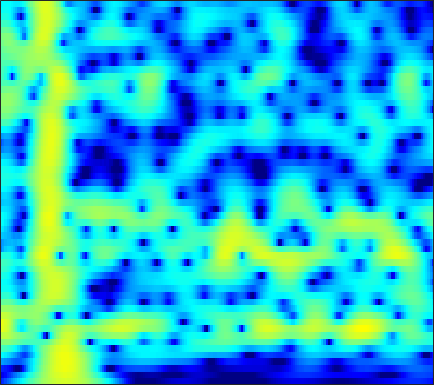

Data behind this chart, as committed beside it:
-17.316, -16.299, -14.957, -13.631, -12.656, -11.383, -10.145, -9.2447, -8.0806, -6.9623, -5.8898, -5.1162, -4.1263, -3.1866, -2.5161, -1.6685, -0.87462, -0.3155, 0.38043, 1.0185, 1.5975, 1.9927, 2.4678, 2.8828
-20.61, -19.56, -18.26, -17.03, -16.14, -14.95, -13.75, -12.83, -11.57, -10.28, -8.968, -7.981, -6.678, -5.406, -4.482, -3.299, -2.182, -1.393, -0.4081, 0.4948, 1.313, 1.87, 2.537, 3.115
-17.06, -17.15, -17.48, -18.13, -18.89, -20.45, -22.89, -25.38, -26.95, -22.63, -17.98, -15.16, -12.06, -9.496, -7.82, -5.841, -4.098, -2.921, -1.506, -0.2492, 0.863, 1.608, 2.488, 3.244
-10.94, -11.21, -11.66, -12.24, -12.73, -13.42, -14.03, -14.36, -14.49, -14.16, -13.33, -12.44, -10.99, -9.368, -8.104, -6.421, -4.787, -3.616, -2.146, -0.7966, 0.4238, 1.252, 2.239, 3.09
-6.144, -6.474, -7.043, -7.761, -8.385, -9.333, -10.44, -11.38, -12.81, -14.36, -15.66, -15.95, -14.84, -12.54, -10.62, -8.171, -5.977, -4.501, -2.742, -1.197, 0.1542, 1.056, 2.114, 3.019
-2.857, -2.984, -3.276, -3.692, -4.099, -4.816, -5.791, -6.698, -8.097, -9.604, -10.94, -11.5, -11.18, -9.752, -8.36, -6.49, -4.782, -3.639, -2.281, -1.073, 0.01148, 0.7609, 1.685, 2.523
-0.1889, 0.07644, 0.2511, 0.2292, 0.08009, -0.2848, -0.7695, -1.161, -1.675, -2.155, -2.576, -2.819, -3.004, -3.049, -3.029, -3, -2.998, -3.014, -3.019, -2.919, -2.598, -2.153, -1.291, -0.2288
2.837, 2.982, 2.94, 2.628, 2.266, 1.694, 1.107, 0.6685, 0.08171, -0.4653, -0.9093, -1.158, -1.409, -1.665, -1.944, -2.523, -3.456, -4.471, -6.487, -9.871, -16.79, -23.37, -11.79, -6.275
4.945, 4.711, 4.143, 3.312, 2.515, 1.162, -0.6575, -2.407, -5.095, -7.243, -7.139, -5.897, -4.151, -2.907, -2.294, -1.822, -1.701, -1.847, -2.354, -3.06, -3.605, -3.664, -3.192, -2.361
5.175, 4.909, 4.389, 3.662, 2.892, 1.459, -0.4098, -1.941, -3.87, -5.274, -5.266, -4.315, -2.76, -1.488, -0.767, -0.08374, 0.2701, 0.3213, 0.1577, -0.1804, -0.6345, -1.053, -1.746, -2.578
3.421, 3.38, 3.208, 2.846, 2.457, 1.888, 1.405, 1.079, 0.6157, 0.2451, 0.1143, 0.144, 0.2795, 0.5256, 0.7384, 0.9236, 0.9121, 0.7977, 0.5419, 0.1197, -0.6219, -1.469, -3.025, -5.127
1.104, 1.244, 1.25, 1.106, 0.972, 0.7945, 0.5188, 0.2162, -0.1752, -0.3565, -0.3421, -0.2706, -0.09588, 0.1905, 0.4427, 0.7502, 1.006, 1.153, 1.239, 1.126, 0.8044, 0.4517, -0.1565, -0.9169
-1.64, -1.364, -1.238, -1.313, -1.493, -2.035, -2.906, -3.627, -4.494, -5.221, -5.588, -5.388, -4.479, -3.218, -2.257, -1.041, 0.0803, 0.796, 1.508, 1.983, 2.32, 2.493, 2.568, 2.465
-4.435, -4.103, -3.899, -4.04, -4.476, -5.455, -6.702, -7.904, -10.51, -15.47, -27.69, -22.41, -13.17, -8.44, -5.986, -3.464, -1.518, -0.363, 0.8691, 1.86, 2.631, 3.054, 3.445, 3.683
-6.064, -5.763, -5.683, -5.971, -6.374, -6.929, -7.673, -8.518, -9.653, -10.16, -10.2, -9.832, -8.582, -6.911, -5.553, -3.68, -1.987, -0.9075, 0.3691, 1.496, 2.391, 2.894, 3.405, 3.784
-6.015, -5.952, -6.15, -6.614, -7.055, -7.978, -9.356, -10.34, -11.27, -11.85, -11.72, -10.87, -9.052, -7.009, -5.494, -3.627, -1.986, -0.87, 0.4693, 1.559, 2.408, 2.936, 3.487, 3.831
-4.848, -5.009, -5.399, -5.994, -6.728, -8.23, -9.933, -11.64, -15.91, -23.99, -22.94, -16.26, -10.86, -7.407, -5.341, -3.111, -1.374, -0.2389, 1.058, 2.034, 2.762, 3.205, 3.625, 3.822
-3.526, -3.721, -4.069, -4.64, -5.204, -5.859, -6.577, -7.412, -8.175, -8.028, -7.798, -7.103, -5.516, -3.846, -2.624, -1.12, 0.2389, 1.137, 2.071, 2.745, 3.237, 3.435, 3.47, 3.327
-2.942, -3.113, -3.416, -3.81, -4.053, -4.434, -5.109, -5.312, -5.163, -5.166, -4.594, -3.758, -2.6, -1.286, -0.2639, 0.9773, 2.123, 2.833, 3.497, 3.922, 4.063, 3.903, 3.375, 2.544
-4.971, -4.813, -4.788, -4.805, -5.022, -5.957, -6.997, -7.686, -9.173, -10.18, -8.443, -6.291, -3.68, -1.368, 0.1553, 1.906, 3.291, 4.04, 4.779, 5.197, 5.13, 4.829, 4.043, 2.586
-12.27, -10.37, -8.81, -8.141, -8.255, -8.678, -9.646, -11.62, -14.14, -16.42, -13.59, -9.777, -6.181, -3.136, -1.335, 0.6464, 2.185, 3.054, 3.975, 4.511, 4.667, 4.603, 4.189, 3.402
-11.83, -11.03, -10.13, -9.773, -9.725, -9.522, -10.01, -10.22, -9.665, -9.586, -8.371, -7.091, -5.503, -3.648, -2.28, -0.6368, 0.7234, 1.651, 2.651, 3.299, 3.778, 3.93, 3.889, 3.711
-8.835, -9.026, -9.409, -9.924, -10.25, -11.09, -11.85, -11.75, -12, -11.28, -9.466, -8.39, -6.489, -4.518, -3.176, -1.458, 0.02214, 1.032, 2.118, 2.953, 3.584, 3.856, 4.037, 4.019
-7.014, -7.552, -8.545, -9.8, -11.19, -13.55, -16.39, -20.64, -26.81, -20.1, -14.66, -11.93, -8.601, -5.896, -4.109, -2.071, -0.2154, 0.9487, 2.199, 3.266, 3.94, 4.294, 4.545, 4.452
-5.775, -6.311, -7.231, -8.523, -9.821, -11.51, -14.21, -15.32, -16.78, -16.3, -14.14, -12.8, -9.726, -7.012, -4.966, -2.502, -0.3252, 1.052, 2.562, 3.767, 4.552, 4.947, 5.143, 4.964
-5.763, -6.061, -6.692, -7.597, -8.312, -9.818, -11.24, -12.64, -15.33, -17.77, -22.44, -20.93, -14.42, -9.537, -6.616, -3.403, -0.7968, 0.7375, 2.516, 3.778, 4.707, 5.145, 5.343, 5.218
-7.666, -7.538, -7.681, -8.095, -8.658, -9.546, -10.65, -11.85, -12.89, -14.81, -14.8, -14.49, -11.63, -8.622, -6.314, -3.598, -1.301, 0.1753, 1.819, 3.071, 3.995, 4.441, 4.771, 4.751
-9.243, -8.815, -8.624, -8.857, -9.285, -9.962, -11.02, -11.47, -12.27, -12.11, -11.52, -10.48, -8.64, -6.577, -4.989, -2.909, -1.072, 0.1906, 1.59, 2.72, 3.55, 3.972, 4.322, 4.369
-8.358, -8.109, -8.138, -8.606, -9.201, -10.54, -12.42, -14.45, -18.44, -19.89, -16.33, -12.74, -8.997, -6.088, -4.208, -2.096, -0.3132, 0.8368, 2.091, 3.085, 3.787, 4.148, 4.388, 4.385
-6.382, -6.35, -6.526, -6.984, -7.527, -8.57, -9.956, -11.29, -12.86, -13.21, -11.47, -9.342, -6.636, -4.223, -2.652, -0.836, 0.6945, 1.665, 2.713, 3.527, 4.062, 4.317, 4.398, 4.246
-5.187, -5.177, -5.263, -5.449, -5.674, -5.965, -6.335, -6.407, -6.498, -6.047, -5.411, -4.566, -3.396, -2.042, -1.065, 0.1906, 1.326, 2.059, 2.896, 3.505, 3.91, 4.04, 4.017, 3.709
-4.946, -4.91, -4.93, -5.018, -5.094, -5.222, -5.253, -5.254, -5.062, -4.71, -4.066, -3.493, -2.547, -1.502, -0.6787, 0.3916, 1.394, 2.056, 2.818, 3.374, 3.734, 3.839, 3.78, 3.45
-5.417, -5.399, -5.481, -5.692, -5.886, -6.249, -6.527, -6.812, -6.838, -6.732, -5.995, -5.325, -4.048, -2.668, -1.589, -0.2177, 1.017, 1.835, 2.741, 3.433, 3.877, 4.058, 4.064, 3.819
-6.76, -6.773, -6.96, -7.36, -7.838, -8.716, -10.01, -11.16, -13.01, -14.4, -13.52, -11.53, -8.288, -5.477, -3.623, -1.502, 0.2402, 1.367, 2.555, 3.492, 4.105, 4.409, 4.536, 4.404
-9.179, -9.085, -9.167, -9.517, -10.04, -11.03, -12.56, -14.04, -17, -20.46, -18.85, -15.49, -10.82, -7.314, -5.061, -2.578, -0.5, 0.7914, 2.227, 3.317, 4.119, 4.498, 4.766, 4.719
-12.47, -11.85, -11.39, -11.43, -11.69, -12.46, -13.28, -14.18, -14.58, -14.65, -13.51, -12.11, -9.721, -7.14, -5.297, -2.982, -0.9324, 0.3921, 1.921, 3.107, 4.016, 4.469, 4.83, 4.872
-14.87, -13.37, -12.36, -12.21, -12.59, -13.68, -15.77, -17.57, -21.16, -21.45, -18.06, -14.72, -11.18, -8.05, -6.017, -3.575, -1.43, -0.02919, 1.586, 2.898, 3.868, 4.422, 4.848, 4.984
-11.32, -10.72, -10.35, -10.5, -11.04, -12.23, -14.03, -16.07, -18.27, -19.23, -17.27, -14.65, -11.88, -8.972, -6.989, -4.461, -2.183, -0.6626, 1.083, 2.516, 3.598, 4.209, 4.723, 4.922
-6.448, -6.409, -6.511, -6.878, -7.333, -8.289, -9.428, -10.45, -11.93, -13.12, -14.5, -14.88, -14.22, -11.52, -9.018, -5.792, -3.059, -1.258, 0.6721, 2.227, 3.405, 4.023, 4.592, 4.807
-2.797, -2.778, -2.903, -3.276, -3.679, -4.468, -5.542, -6.415, -8.18, -10.38, -13.44, -17.48, -19.63, -13.28, -9.443, -5.64, -2.782, -1.028, 0.8059, 2.267, 3.359, 3.926, 4.436, 4.589
-0.746, -0.6476, -0.7028, -0.9268, -1.226, -1.736, -2.456, -3.073, -3.963, -5.016, -5.852, -6.154, -6.175, -5.348, -4.42, -2.938, -1.436, -0.3785, 0.924, 1.98, 2.843, 3.323, 3.704, 3.815
0.1848, 0.3175, 0.355, 0.2628, 0.08913, -0.2559, -0.6845, -1.143, -1.704, -2.233, -2.816, -3.053, -3.239, -3.209, -2.932, -2.377, -1.604, -0.9385, 0.02453, 0.925, 1.716, 2.213, 2.647, 2.845
0.6414, 0.7995, 0.9206, 0.8885, 0.7913, 0.5102, 0.1061, -0.2456, -0.917, -1.641, -2.434, -3.194, -4.029, -4.793, -5.122, -5.065, -4.327, -3.489, -2.187, -0.8287, 0.3195, 1.071, 1.873, 2.375
0.2675, 0.5193, 0.733, 0.7896, 0.7393, 0.5573, 0.1807, -0.175, -0.852, -1.894, -3.209, -4.468, -6.92, -10.24, -13.72, -16.2, -11.83, -8.616, -5.46, -3.069, -1.181, -0.03906, 1.246, 2.21
-1.382, -0.9401, -0.6122, -0.4614, -0.4725, -0.5395, -0.6787, -0.9347, -1.292, -1.899, -2.983, -4.014, -5.879, -8.319, -10.15, -11.31, -10.17, -8.569, -6.607, -4.631, -2.609, -1.253, 0.4483, 1.899
-2.99, -2.605, -2.592, -2.968, -3.315, -3.603, -3.321, -2.868, -2.282, -1.788, -1.665, -1.995, -2.555, -3.424, -4.308, -5.534, -7.013, -8.369, -9.876, -9.096, -5.766, -3.138, -0.339, 1.782
-3.024, -3.337, -4.546, -7.176, -10.62, -17.99, -12.28, -7.566, -4.083, -2.037, -0.7975, -0.3118, -0.2215, -0.5684, -1.108, -2.314, -4.17, -6.179, -9.23, -8.965, -4.997, -2.272, 0.4474, 2.392
-2.775, -3.14, -4.044, -5.291, -6.297, -7.021, -6.24, -4.858, -3.055, -1.601, -0.5433, 0.06573, 0.4632, 0.545, 0.4597, 0.1454, -0.2836, -0.5467, -0.7172, -0.5079, 0.1016, 0.7507, 1.61, 2.321
-2.483, -2.47, -2.548, -2.636, -2.654, -2.572, -2.268, -1.848, -1.252, -0.6558, -0.1115, 0.2914, 0.6628, 0.9061, 1.026, 1.111, 1.136, 1.165, 1.208, 1.266, 1.342, 1.433, 1.499, 1.456
-2.185, -1.905, -1.6, -1.377, -1.231, -1.028, -0.8266, -0.6591, -0.3619, -0.04791, 0.2517, 0.4627, 0.805, 1.114, 1.302, 1.539, 1.716, 1.798, 1.848, 1.811, 1.665, 1.463, 1.099, 0.5933
-1.737, -1.286, -0.8309, -0.5352, -0.4033, -0.2965, -0.2604, -0.2974, -0.3085, -0.2438, -0.07426, 0.08824, 0.4495, 0.9095, 1.279, 1.744, 2.138, 2.34, 2.475, 2.434, 2.186, 1.824, 1.115, 0.1438
-0.957, -0.4283, 0.01573, 0.2116, 0.1979, -0.03872, -0.4631, -0.8659, -1.553, -2.186, -2.454, -2.248, -1.578, -0.4915, 0.4297, 1.541, 2.458, 2.986, 3.423, 3.539, 3.319, 2.935, 2.056, 0.7157
-0.5573, -0.1166, 0.1738, 0.1355, -0.1085, -0.7627, -1.839, -2.942, -4.986, -8.06, -12.44, -13.24, -8.518, -4.271, -1.905, 0.4879, 2.207, 3.159, 4.01, 4.423, 4.416, 4.145, 3.417, 2.232
-1.708, -1.438, -1.341, -1.583, -1.985, -2.78, -3.918, -5.085, -6.875, -8.9, -10.53, -10.32, -8.023, -4.935, -2.816, -0.423, 1.434, 2.497, 3.546, 4.182, 4.424, 4.341, 3.923, 3.167
-3.543, -3.35, -3.379, -3.748, -4.262, -5.257, -6.519, -7.483, -8.713, -9.352, -8.987, -7.966, -6.135, -4.043, -2.493, -0.558, 1.092, 2.105, 3.159, 3.863, 4.229, 4.29, 4.096, 3.618
-5.163, -4.896, -4.902, -5.33, -5.953, -7.304, -9.396, -11.66, -16.28, -22.05, -16.05, -11.6, -7.402, -4.344, -2.494, -0.4332, 1.227, 2.236, 3.265, 3.961, 4.338, 4.433, 4.299, 3.892
-6.201, -5.84, -5.695, -5.937, -6.366, -7.235, -8.467, -9.649, -11.17, -11.66, -10.21, -8.352, -5.656, -3.213, -1.601, 0.2111, 1.7, 2.609, 3.54, 4.161, 4.474, 4.504, 4.293, 3.79
-6.716, -6.374, -6.146, -6.169, -6.332, -6.679, -7.065, -7.214, -7.223, -6.787, -5.853, -4.928, -3.367, -1.715, -0.5034, 0.9687, 2.228, 3.012, 3.82, 4.342, 4.564, 4.52, 4.19, 3.531
